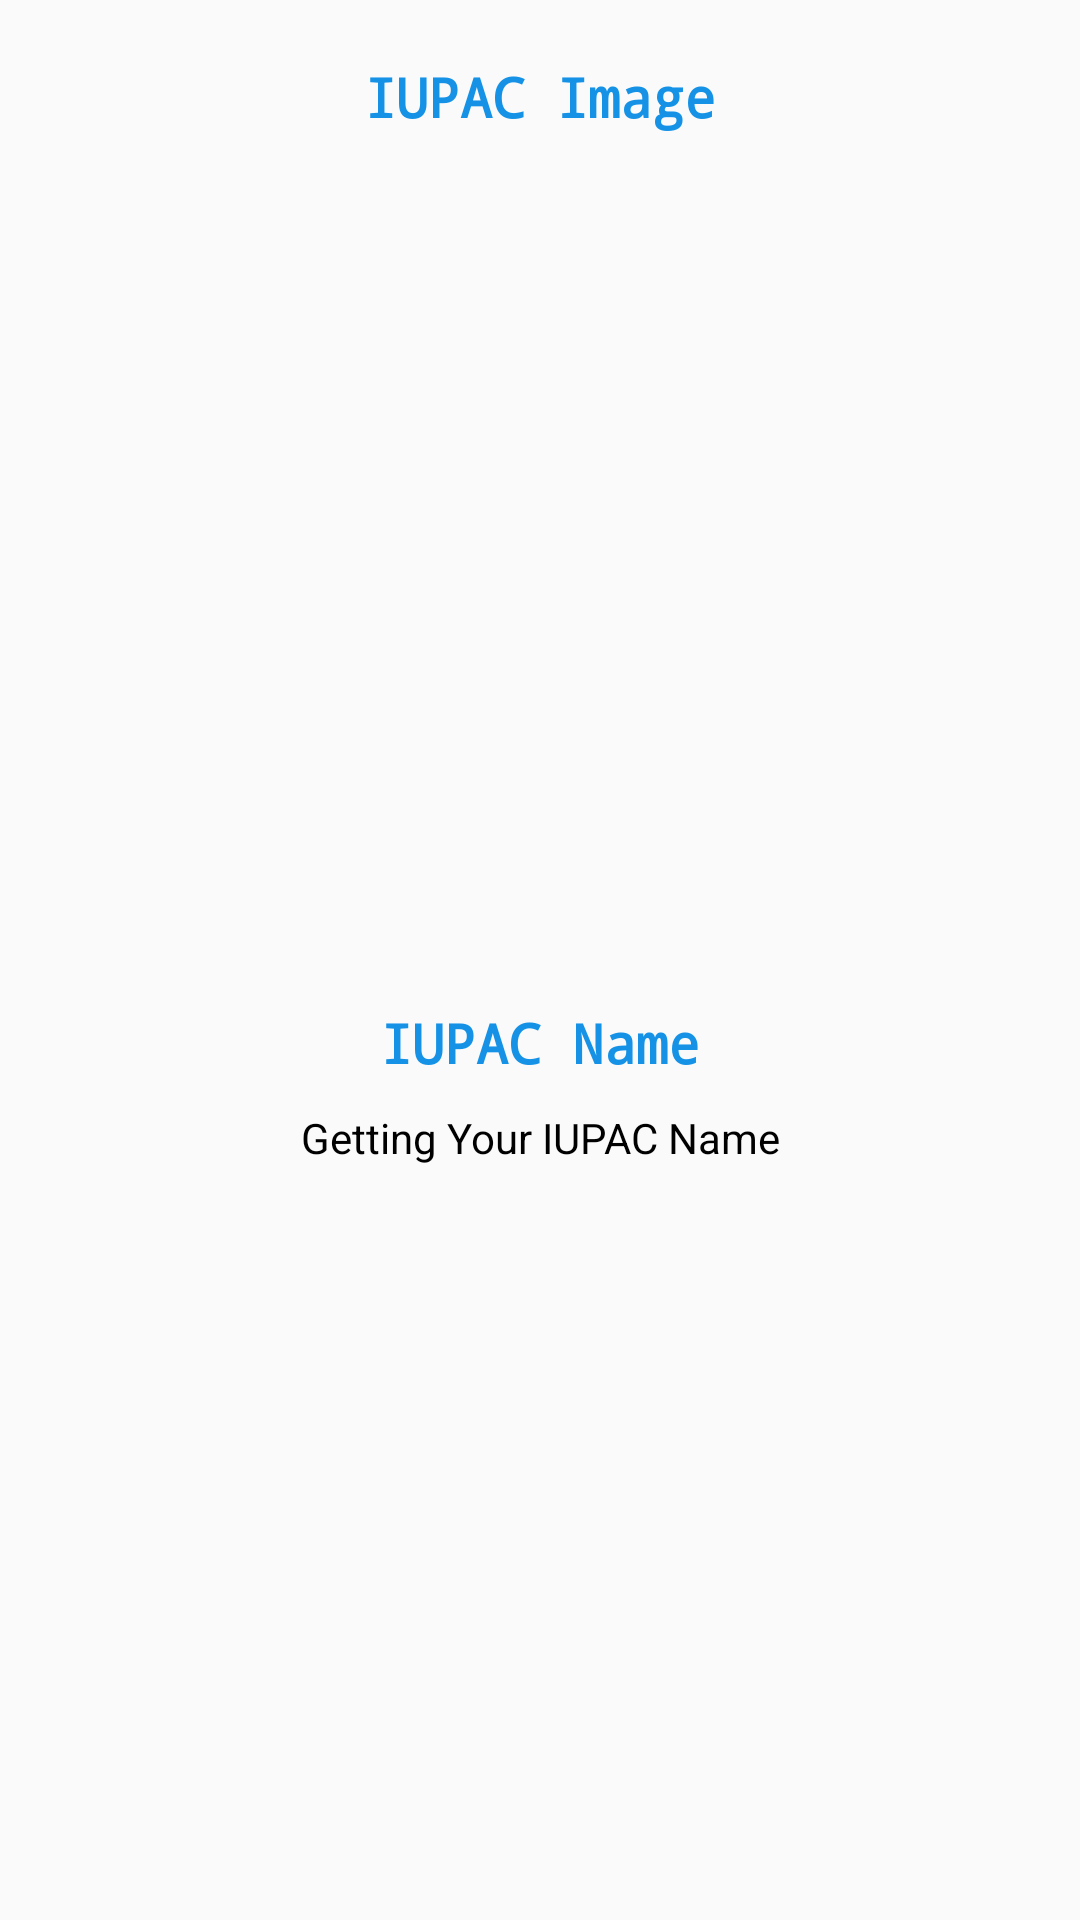

Reconstruct the res/layout file that produces this screen, plus the resources it refers to.
<!-- AndroidManifest.xml: application theme AppTheme -->
<!-- res/layout/fragment_iupac_fragment.xml -->
<?xml version="1.0" encoding="utf-8"?>
<androidx.constraintlayout.widget.ConstraintLayout xmlns:android="http://schemas.android.com/apk/res/android"
    xmlns:app="http://schemas.android.com/apk/res-auto"
    xmlns:tools="http://schemas.android.com/tools"
    android:id="@+id/iupac_fragment"
    android:layout_width="match_parent"
    android:layout_height="match_parent"
    tools:context=".Detail_Fragments.iupac_fragment">

    <TextView
        android:id="@+id/textView122"
        android:layout_width="match_parent"
        android:layout_height="wrap_content"
        android:paddingTop="20dp"
        android:text="IUPAC Image"
        android:textAlignment="center"
        android:fontFamily="monospace"
        android:textColor="@color/colorPrimary"
        android:textSize="18dp"
        android:textStyle="bold"
        app:layout_constraintEnd_toEndOf="parent"
        app:layout_constraintStart_toStartOf="parent"
        app:layout_constraintTop_toTopOf="parent"></TextView>


    <ImageView
        android:id="@+id/iupacimageofdrug"
        android:layout_width="match_parent"
        android:layout_height="0dp"
        android:layout_marginLeft="10dp"
        android:layout_marginTop="15dp"
        android:layout_marginRight="10dp"
        app:layout_constraintEnd_toEndOf="parent"
        app:layout_constraintHeight_percent="0.4"
        app:layout_constraintHorizontal_bias="0.0"
        app:layout_constraintStart_toStartOf="parent"
        app:layout_constraintTop_toBottomOf="@+id/textView122"></ImageView>

    <TextView
        android:id="@+id/textView3"
        android:layout_width="match_parent"
        android:layout_height="wrap_content"
        android:paddingTop="20dp"
        android:text="IUPAC Name"
        android:textAlignment="center"
        android:fontFamily="monospace"
        android:textColor="@color/colorPrimary"
        android:textSize="18dp"
        android:textStyle="bold"
        app:layout_constraintEnd_toEndOf="parent"
        app:layout_constraintStart_toStartOf="parent"
        app:layout_constraintTop_toBottomOf="@+id/iupacimageofdrug"></TextView>

    <TextView
        android:id="@+id/iupacnameofdruginiupacfragment"
        android:layout_width="match_parent"
        android:layout_height="wrap_content"
        android:text="Getting Your IUPAC Name"
        android:textAlignment="center"
        android:paddingTop="10dp"
        android:textColor="#000000"
        android:layout_marginLeft="10dp"
        android:layout_marginRight="10dp"
        app:layout_constraintTop_toBottomOf="@+id/textView3"></TextView>


</androidx.constraintlayout.widget.ConstraintLayout>
<!-- resources referenced by this layout -->
<resources>
  <color name="colorPrimary">#1592E6</color>
  <style name="AppTheme" parent="Theme.AppCompat.Light.NoActionBar">
          
          <item name="colorPrimary">@color/colorPrimary</item>
          <item name="colorPrimaryDark">#017DC9</item>
          <item name="colorAccent">@color/colorAccent</item>
  
      </style>
  <color name="colorAccent">#B3DAFA</color>
</resources>
